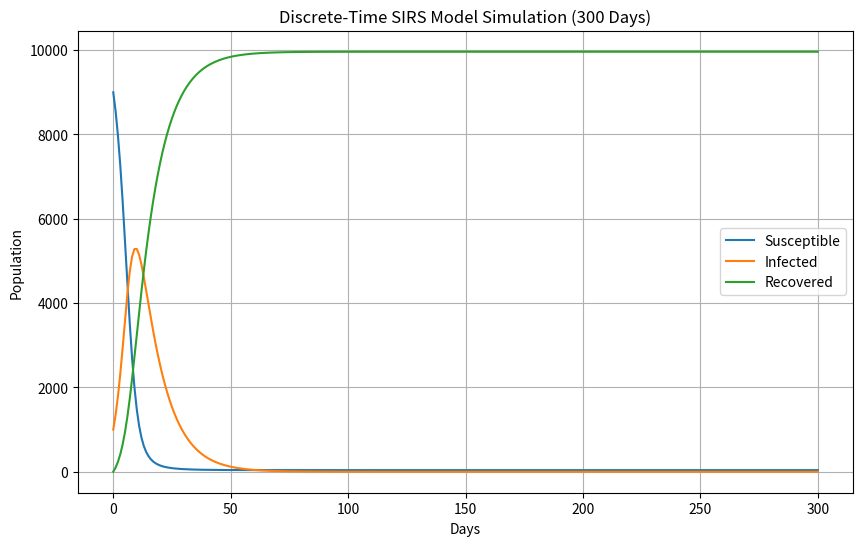

This figure's Python source:
import matplotlib.pyplot as plt
import numpy as np
#xpoints = np.array([1, 8])
#ypoints = np.array([3, 10])
#plt.plot(xpoints, ypoints)
#plt.show()


# Model parameters
B = 0.5      # Transmission rate (equivalent to beta)
gamma = 0.1  # Recovery rate
delta = 0    # Immunity loss rate (equivalent to xi)
N = 10000    # Total population 
days = 300   # Simulation duration

# Initial conditions
I0 = 1000    # Initial infected
R0 = 0       # Initial recovered
S0 = N - I0 - R0  # Initial susceptible

# Initialize arrays to store population values
S = np.zeros(days + 1)
I = np.zeros(days + 1)
R = np.zeros(days + 1)

# Set initial values
S[0] = S0
I[0] = I0
R[0] = R0

# Perform daily iterations
for k in range(days):
    # Current population values
    Sk = S[k]
    Ik = I[k]
    Rk = R[k]
    
    # Update equations
    S[k+1] = Sk - (B/N) * Ik * Sk + delta * Rk
    I[k+1] = Ik + (B/N) * Ik * Sk - gamma * Ik
    R[k+1] = Rk + gamma * Ik - delta * Rk
    
    # Optional: Ensure non-negative populations
    S[k+1] = max(S[k+1], 0)
    I[k+1] = max(I[k+1], 0)
    R[k+1] = max(R[k+1], 0)
    print(R[k+1])
# Plot results
plt.figure(figsize=(10, 6))
plt.plot(S, label='Susceptible')
plt.plot(I, label='Infected')
plt.plot(R, label='Recovered')
plt.title('Discrete-Time SIRS Model Simulation (300 Days)')
plt.xlabel('Days')
plt.ylabel('Population')
plt.legend()
plt.grid(True)
plt.show()